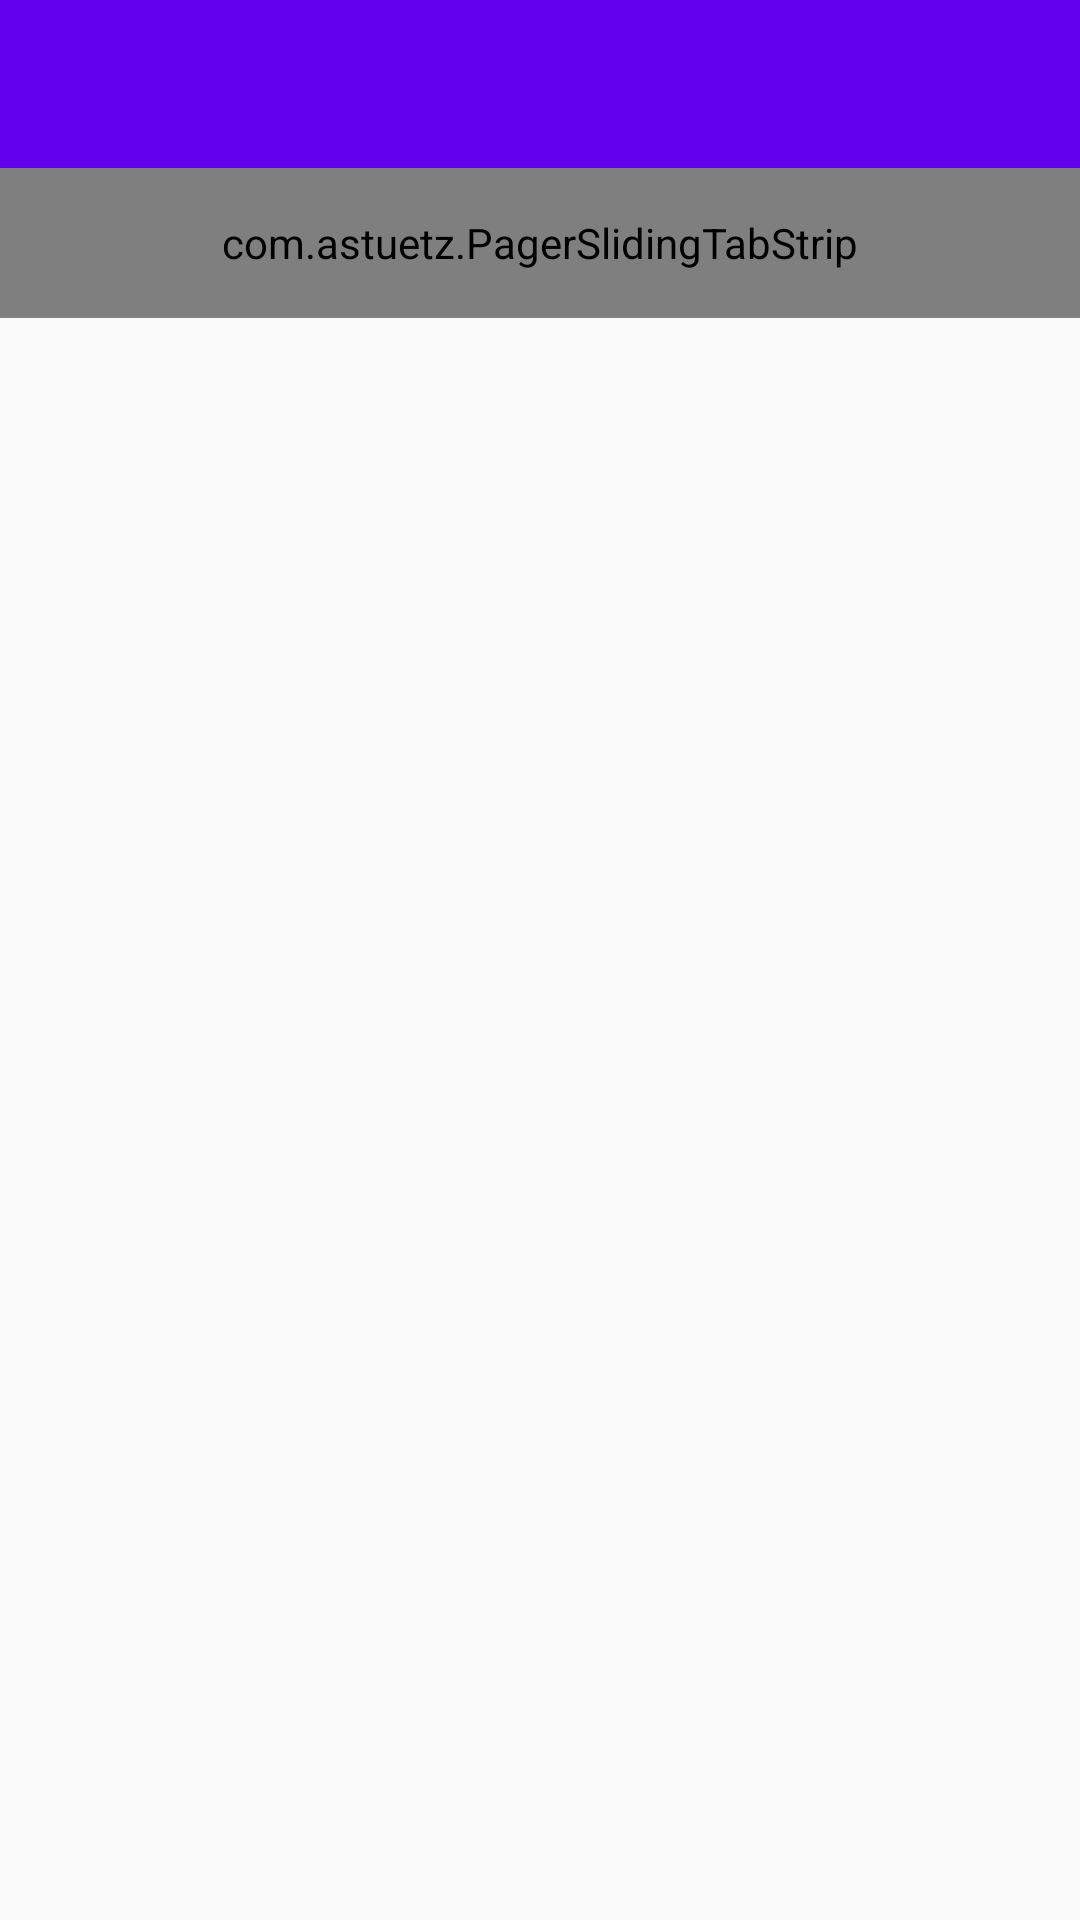

The Android layout XML behind this screen, and the referenced resources:
<!-- AndroidManifest.xml: activity theme AppTheme.NoActionBar -->
<!-- res/layout/activity_group.xml -->
<?xml version="1.0" encoding="utf-8"?>
<LinearLayout
    xmlns:android="http://schemas.android.com/apk/res/android"
    xmlns:app="http://schemas.android.com/apk/res-auto"
    xmlns:tools="http://schemas.android.com/tools"
    android:id="@+id/main_content"
    android:layout_width="match_parent"
    android:layout_height="match_parent"
    android:fitsSystemWindows="true"
    android:orientation="vertical"
    tools:context="com.androidexample.androidps.GroupActivity">

    <android.support.design.widget.AppBarLayout
        android:id="@+id/group_appbar"
        android:layout_width="match_parent"
        android:layout_height="wrap_content"
        android:paddingTop="@dimen/appbar_padding_top"
        android:theme="@style/AppTheme.AppBarOverlay">

        <android.support.v7.widget.Toolbar
            android:id="@+id/group_toolbar"
            android:layout_width="match_parent"
            android:layout_height="?attr/actionBarSize"
            android:background="?attr/colorPrimary"
            app:layout_scrollFlags="scroll|enterAlways"
            app:popupTheme="@style/AppTheme.PopupOverlay">

        </android.support.v7.widget.Toolbar>

    </android.support.design.widget.AppBarLayout>


    <com.astuetz.PagerSlidingTabStrip
        app:pstsShouldExpand="true"
        app:pstsTextAllCaps="true"
        android:layout_width="match_parent"
        android:layout_height="50dp"
        android:id="@+id/group_pager_sliding_tab"/>

    <android.support.v4.view.ViewPager
        android:id="@+id/group_fragment_container"
        android:layout_width="match_parent"
        android:layout_height="match_parent"
        app:layout_behavior="@string/appbar_scrolling_view_behavior" />



</LinearLayout>
<!-- resources referenced by this layout -->
<resources>
  <style name="AppTheme.AppBarOverlay" parent="ThemeOverlay.AppCompat.Dark.ActionBar" />
  <style name="AppTheme.PopupOverlay" parent="ThemeOverlay.AppCompat.Light" />
  <style name="AppTheme.NoActionBar">
          <item name="windowActionBar">false</item>
          <item name="windowNoTitle">true</item>
      </style>
</resources>
